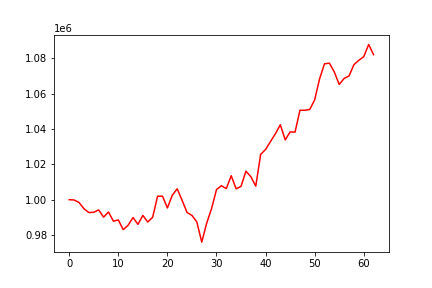

The data file committed next to this chart (first rows):
, 0
0, 1000000
1, 999829
2, 998406
3, 994883
4, 992713
5, 992871
6, 994201
7, 990102
8, 993034
9, 987830
10, 988509
11, 983029
12, 985525
13, 989880
14, 986007
15, 991096
16, 987334
17, 990065
18, 1001973
19, 1002000
20, 995308
21, 1002519
22, 1006175
23, 999599
24, 992737
25, 991071
26, 987338
27, 975959
28, 986677
29, 994958
30, 1005733
31, 1007907
32, 1006266
33, 1013572
34, 1006149
35, 1007558
36, 1016169
37, 1013011
38, 1007670
39, 1025651
40, 1028455
41, 1032924
42, 1037359
43, 1042449
44, 1033884
45, 1038388
46, 1038264
47, 1050655
48, 1050647
49, 1051106
50, 1056567
51, 1068463
52, 1076976
53, 1077346
54, 1072329
55, 1065256
56, 1068690
57, 1070104
58, 1076509
59, 1078965
... 3 more rows
